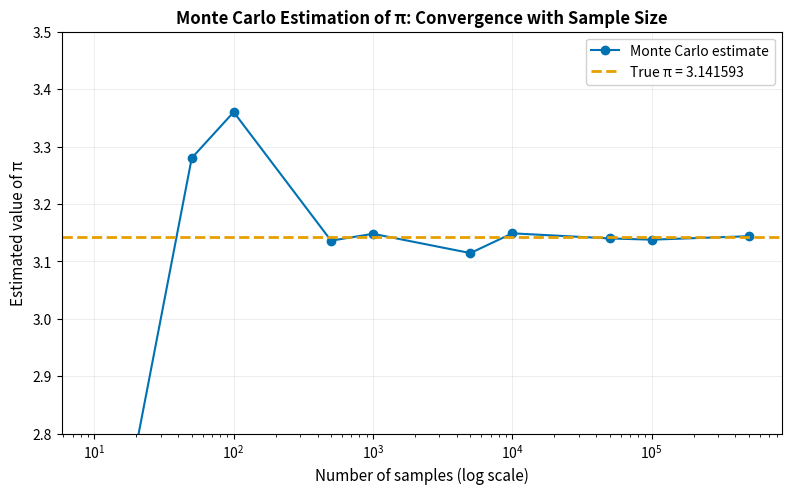

Recreate this plot in Python.
#!/usr/bin/env python3
"""
═══════════════════════════════════════════════════════════════════════════════
SOLUTION: Easy Exercise 1 — Monte Carlo π Estimation Line Plot
═══════════════════════════════════════════════════════════════════════════════

This solution demonstrates the creation of a convergence plot showing how
Monte Carlo estimation of π improves with increasing sample sizes.

LICENCE
───────
© 2025 Antonio Clim. All rights reserved.
See README.md for full licence terms.
═══════════════════════════════════════════════════════════════════════════════
"""

from __future__ import annotations

import logging
from pathlib import Path
from typing import TYPE_CHECKING

import matplotlib.pyplot as plt
import numpy as np

if TYPE_CHECKING:
    from matplotlib.axes import Axes
    from matplotlib.figure import Figure

# Configure logging
logging.basicConfig(level=logging.INFO, format="%(levelname)s: %(message)s")
logger = logging.getLogger(__name__)


# ═══════════════════════════════════════════════════════════════════════════════
# SOLUTION IMPLEMENTATION
# ═══════════════════════════════════════════════════════════════════════════════


def estimate_pi_monte_carlo(n_samples: int, seed: int | None = None) -> float:
    """
    Estimate π using Monte Carlo method.

    The method works by generating random points in a unit square [0,1]×[0,1]
    and counting how many fall inside the quarter circle of radius 1.
    The ratio approximates π/4.

    Parameters
    ----------
    n_samples : int
        Number of random points to generate.
    seed : int or None
        Random seed for reproducibility.

    Returns
    -------
    float
        Estimated value of π.

    Examples
    --------
    >>> estimate = estimate_pi_monte_carlo(100000, seed=42)
    >>> 3.1 < estimate < 3.2
    True
    """
    rng = np.random.default_rng(seed)

    # Generate random points in unit square
    x = rng.random(n_samples)
    y = rng.random(n_samples)

    # Count points inside quarter circle (x² + y² ≤ 1)
    inside_circle = np.sum(x**2 + y**2 <= 1)

    # π/4 ≈ inside_circle / n_samples
    return 4 * inside_circle / n_samples


def generate_convergence_data(
    sample_sizes: list[int],
    seed: int = 42,
) -> tuple[list[int], list[float]]:
    """
    Generate convergence data for multiple sample sizes.

    Parameters
    ----------
    sample_sizes : list of int
        List of sample sizes to evaluate.
    seed : int
        Random seed for reproducibility.

    Returns
    -------
    tuple
        (sample_sizes, estimates) where estimates are π approximations.
    """
    estimates = []
    for n in sample_sizes:
        estimate = estimate_pi_monte_carlo(n, seed=seed)
        estimates.append(estimate)
        logger.debug("n=%d, π estimate=%.6f", n, estimate)

    return sample_sizes, estimates


def create_convergence_plot(
    sample_sizes: list[int],
    estimates: list[float],
    output_path: Path | None = None,
) -> tuple[Figure, Axes]:
    """
    Create a publication-quality convergence plot.

    This function demonstrates:
    - Object-oriented matplotlib interface
    - Proper axis labels with units
    - Reference line for true value
    - Logarithmic scale for sample sizes
    - Colourblind-friendly colour palette

    Parameters
    ----------
    sample_sizes : list of int
        Sample sizes used for estimation.
    estimates : list of float
        Corresponding π estimates.
    output_path : Path or None
        If provided, save the figure to this path.

    Returns
    -------
    tuple
        (fig, ax) matplotlib figure and axes objects.
    """
    # Create figure with explicit size for publication
    fig, ax = plt.subplots(figsize=(8, 5), dpi=150)

    # Wong colourblind-safe palette
    colour_blue = "#0072B2"
    colour_orange = "#E69F00"

    # Plot estimates with markers
    ax.plot(
        sample_sizes,
        estimates,
        marker="o",
        markersize=6,
        linewidth=1.5,
        color=colour_blue,
        label="Monte Carlo estimate",
    )

    # Add reference line for true π
    ax.axhline(
        y=np.pi,
        color=colour_orange,
        linestyle="--",
        linewidth=2,
        label=f"True π = {np.pi:.6f}",
    )

    # Configure axes
    ax.set_xscale("log")
    ax.set_xlabel("Number of samples (log scale)", fontsize=11)
    ax.set_ylabel("Estimated value of π", fontsize=11)
    ax.set_title(
        "Monte Carlo Estimation of π: Convergence with Sample Size",
        fontsize=12,
        fontweight="bold",
    )

    # Add grid for readability
    ax.grid(True, alpha=0.3, linestyle="-", linewidth=0.5)

    # Configure legend
    ax.legend(loc="upper right", framealpha=0.9, fontsize=10)

    # Set y-axis limits to show convergence clearly
    ax.set_ylim(2.8, 3.5)

    # Tight layout for proper spacing
    fig.tight_layout()

    # Save if output path provided
    if output_path is not None:
        output_path = Path(output_path)
        output_path.parent.mkdir(parents=True, exist_ok=True)
        fig.savefig(output_path, dpi=300, bbox_inches="tight")
        logger.info("Figure saved to %s", output_path)

    return fig, ax


def test_solution() -> None:
    """
    Test the solution implementation.

    This function validates:
    1. π estimation is within reasonable bounds
    2. Convergence data generation works
    3. Plot creation succeeds without errors
    """
    logger.info("Testing Monte Carlo π estimation...")

    # Test 1: Basic estimation
    estimate = estimate_pi_monte_carlo(100000, seed=42)
    assert 3.0 < estimate < 3.3, f"Estimate {estimate} not in valid range"
    logger.info("✓ Basic estimation test passed (π ≈ %.4f)", estimate)

    # Test 2: Convergence data generation
    sample_sizes = [100, 1000, 10000, 100000]
    sizes, estimates = generate_convergence_data(sample_sizes, seed=42)
    assert len(sizes) == len(estimates) == 4
    logger.info("✓ Convergence data generation test passed")

    # Test 3: Plot creation
    fig, ax = create_convergence_plot(sizes, estimates)
    assert fig is not None
    assert ax is not None
    plt.close(fig)
    logger.info("✓ Plot creation test passed")

    logger.info("All tests passed!")


# ═══════════════════════════════════════════════════════════════════════════════
# MAIN ENTRY POINT
# ═══════════════════════════════════════════════════════════════════════════════


def main() -> None:
    """Main entry point demonstrating the complete solution."""
    import argparse

    parser = argparse.ArgumentParser(
        description="Monte Carlo π estimation convergence plot"
    )
    parser.add_argument(
        "--test",
        action="store_true",
        help="Run tests",
    )
    parser.add_argument(
        "--output",
        type=Path,
        default=None,
        help="Output path for the figure",
    )
    parser.add_argument(
        "-v",
        "--verbose",
        action="store_true",
        help="Enable verbose output",
    )
    args = parser.parse_args()

    if args.verbose:
        logging.getLogger().setLevel(logging.DEBUG)

    if args.test:
        test_solution()
        return

    # Generate convergence data
    sample_sizes = [10, 50, 100, 500, 1000, 5000, 10000, 50000, 100000, 500000]
    sizes, estimates = generate_convergence_data(sample_sizes, seed=42)

    # Create and display the plot
    fig, ax = create_convergence_plot(sizes, estimates, output_path=args.output)

    if args.output is None:
        plt.show()


if __name__ == "__main__":
    main()
